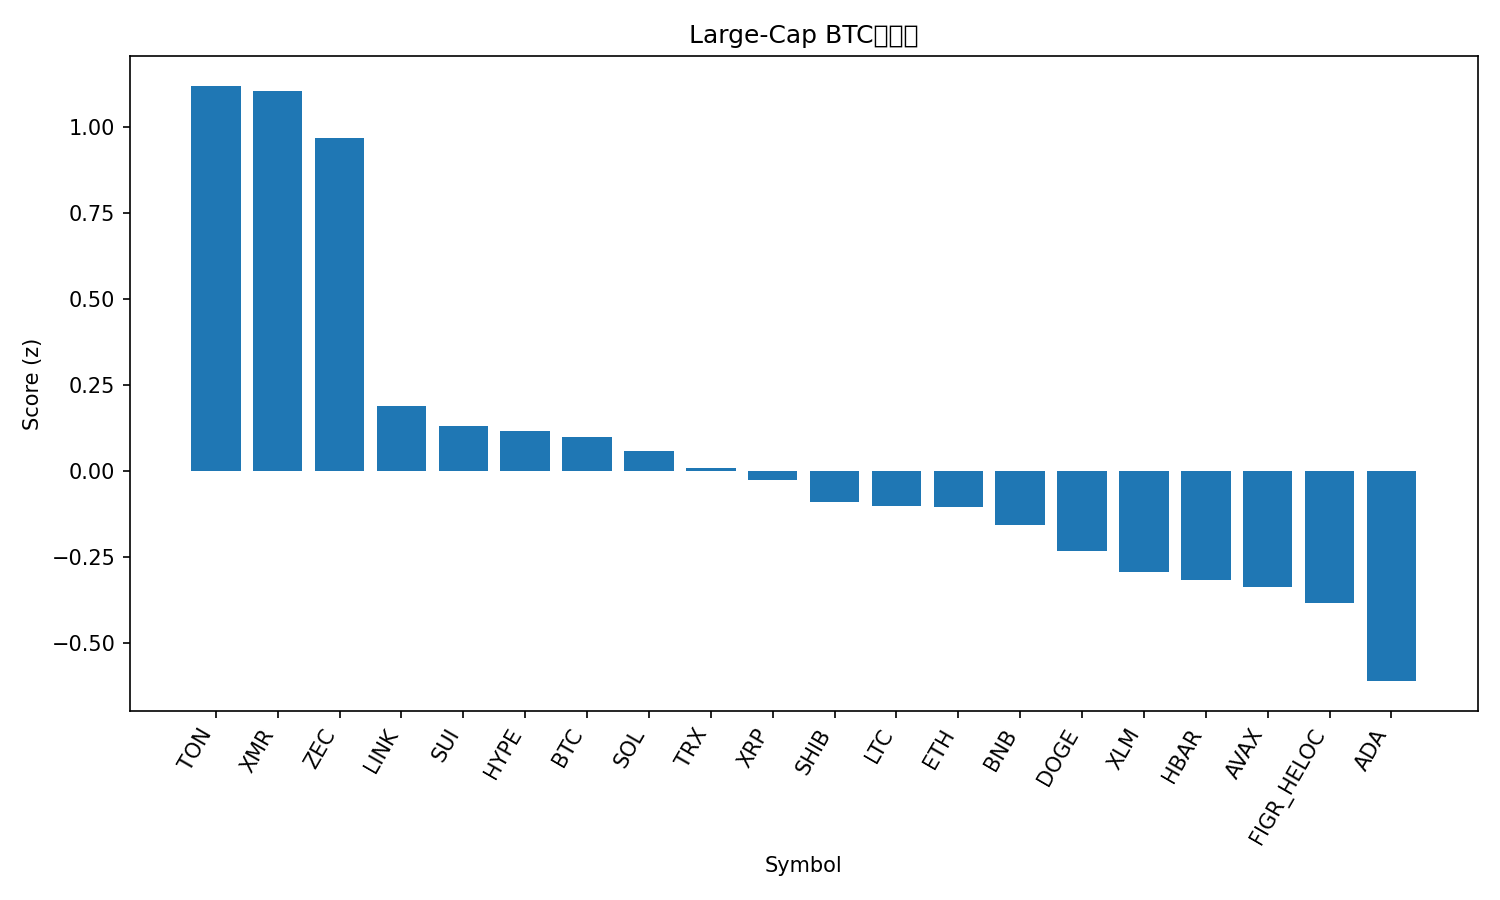

The data file committed next to this chart (first rows):
rank, name, symbol, price_btc, price_usd, pct_1h_btc, pct_24h_btc, pct_7d_btc, market_cap_rank, market_cap_usd, volume_usd, score
1, Toncoin, TON, 2.081e-05, 2.29, 0.813, -0.3718, 7.655, 35, 5780339901, 131897746, 1.119
2, Monero, XMR, 0.00316, 348.3, 0.4223, 2.414, 4.462, 32, 6425389966, 138371221, 1.105
3, Zcash, ZEC, 0.003549, 390.9, 1.467, -6.423, 16.69, 33, 6372919303, 883025182, 0.9684
4, Chainlink, LINK, 0.0001559, 17.18, 0.1626, 0.1117, -3.18, 16, 11974709716, 472384883, 0.188
5, Sui, SUI, 2.106e-05, 2.32, 0.6097, -2.288, -9.377, 25, 8544419588, 540376295, 0.1297
6, Hyperliquid, HYPE, 0.0003798, 41.85, 0.9519, -4.667, -8.264, 17, 11319829072, 384648042, 0.1153
7, Bitcoin, BTC, 1.0, 110196, 0.0, 0.0, 0.0, 1, 2197706092851, 33385712466, 0.09819
8, Solana, SOL, 0.00167, 184.1, 0.2209, -0.8013, -4.812, 6, 101678059382, 3132639200, 0.05751
9, TRON, TRX, 2.69e-06, 0.296, 0.003698, -0.4166, 1.697, 9, 28020886362, 334429958, 0.009071
10, XRP, XRP, 2.268e-05, 2.5, 0.008296, -0.1807, -2.322, 4, 150200229525, 2024735020, -0.02678
11, Shiba Inu, SHIB, 9.1173e-11, 1.005e-05, 0.06172, -0.9824, -1.039, 34, 5920035142, 110214882, -0.09105
12, Litecoin, LTC, 0.0008921, 98.31, -0.01188, -0.9806, 2.265, 30, 7510717404, 664238043, -0.1018
13, Ethereum, ETH, 0.03503, 3860, -0.0798, -0.2401, -2.26, 2, 465850027051, 14680977517, -0.1061
14, BNB, BNB, 0.009792, 1079, 0.06574, -1.284, -1.822, 5, 148533303880, 947939970, -0.1581
15, Dogecoin, DOGE, 1.67e-06, 0.1835, 0.1722, -1.763, -6.769, 10, 27818858396, 873974675, -0.2339
16, Stellar, XLM, 2.75e-06, 0.3027, -0.01177, -1.021, -5.81, 20, 9699983863, 98138721, -0.2947
17, Hedera, HBAR, 1.76e-06, 0.1942, 0.03598, -3.508, 11.3, 27, 8252791488, 247516295, -0.3167
18, Avalanche, AVAX, 0.0001657, 18.26, 0.1303, -1.942, -7.534, 29, 7792557774, 274411024, -0.3369
19, Figure Heloc, FIGR_HELOC, 9.24e-06, 1.017, 0.0, -2.666, 3.239, 15, 13617887337, 529123, -0.3851
20, Cardano, ADA, 5.43e-06, 0.5987, -0.08466, -1.861, -9.003, 11, 21902597969, 633504889, -0.6108
21, Bitcoin Cash, BCH, 0.004843, 533.7, -0.4645, -3.657, 0.3984, 18, 10644102685, 293998156, -1.19
